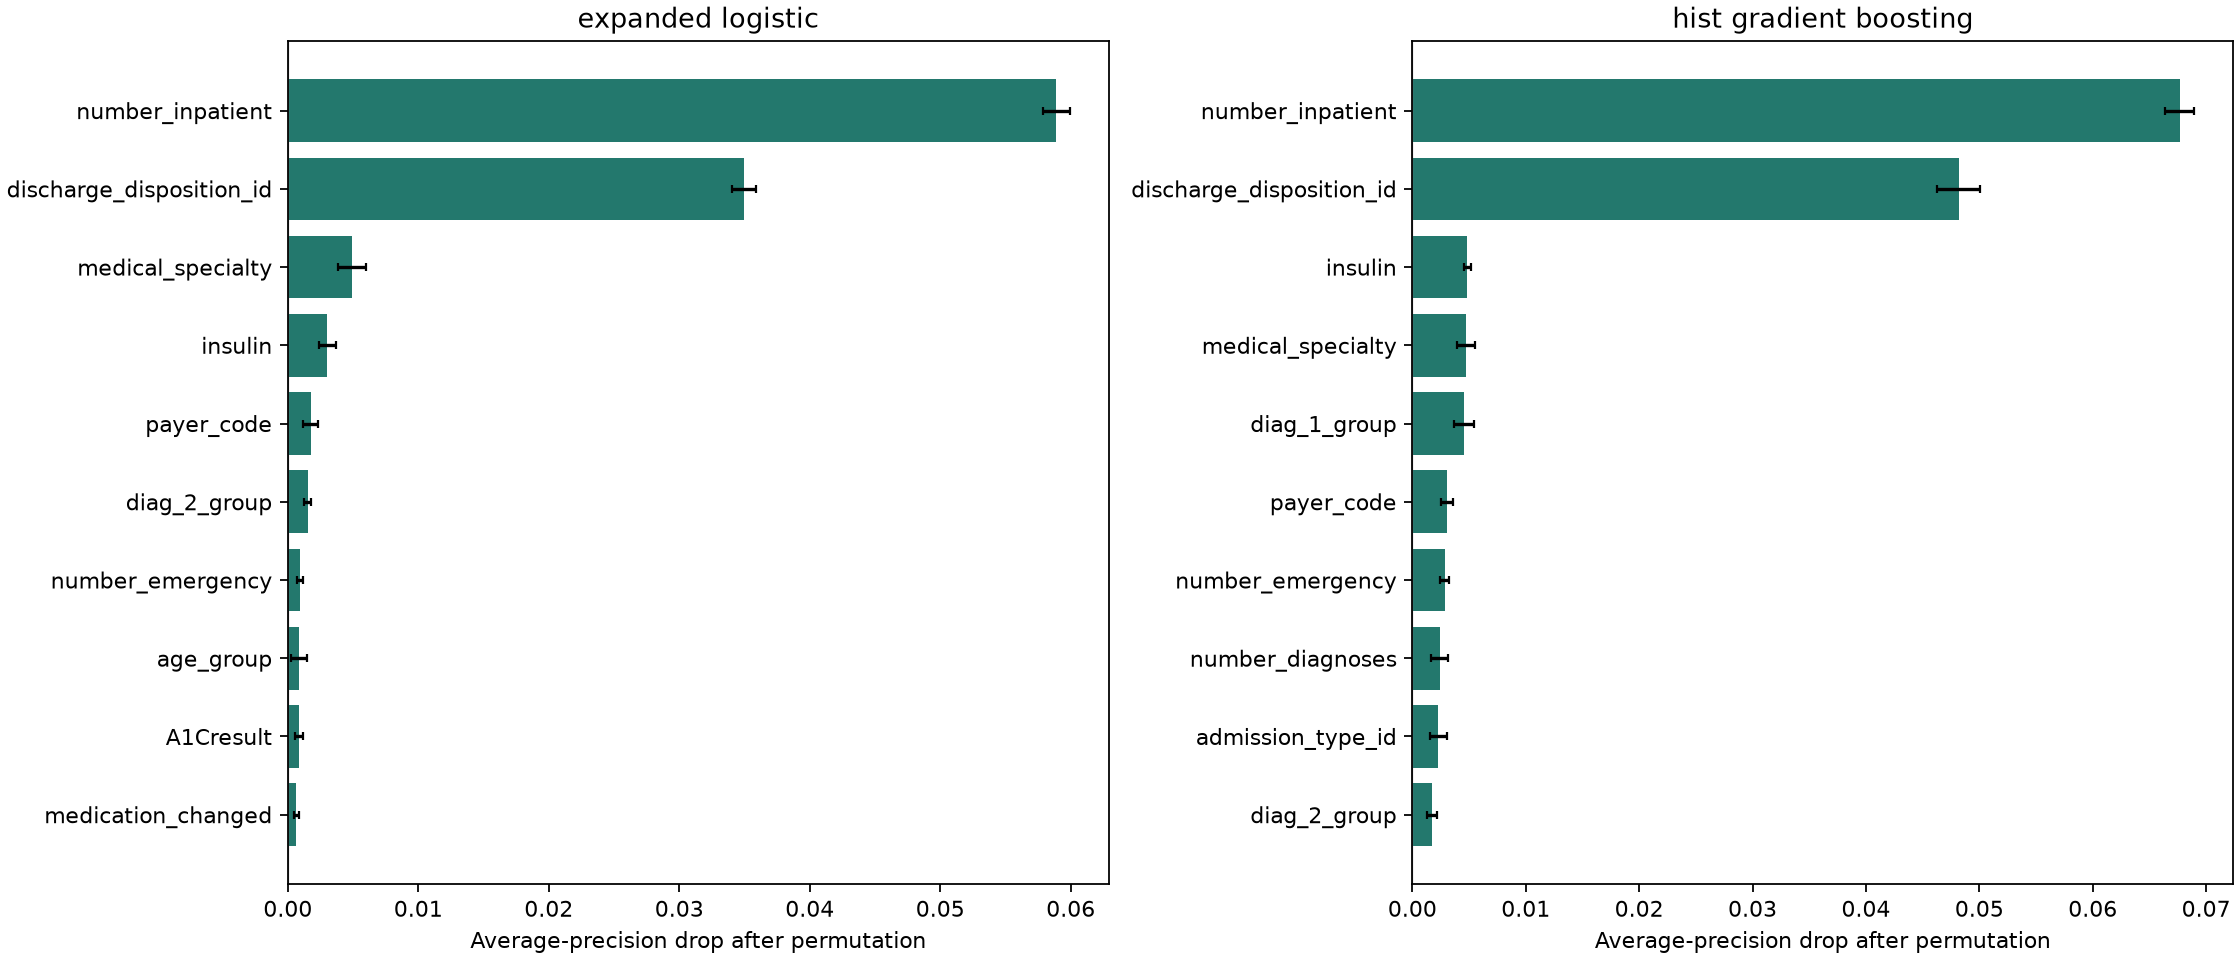

Values plotted in this chart, from the file beside it:
model, feature, metric, mean_score_drop, permutation_sd, repetitions
expanded_logistic, number_inpatient, average_precision, 0.0589, 0.001025, 5
expanded_logistic, number_emergency, average_precision, 0.000916, 0.0002466, 5
expanded_logistic, number_outpatient, average_precision, -5.629236967336637e-05, 3.472181200901874e-05, 5
expanded_logistic, num_medications, average_precision, 0.0003623, 0.0004402, 5
expanded_logistic, number_diagnoses, average_precision, -0.0005822, 0.0005616, 5
expanded_logistic, time_in_hospital, average_precision, -1.3793146040802506e-05, 4.2763429334477065e-05, 5
expanded_logistic, num_lab_procedures, average_precision, 9.983168441703439e-05, 0.0001329, 5
expanded_logistic, num_procedures, average_precision, 0.0002679, 0.0002217, 5
expanded_logistic, medication_changed, average_precision, 0.0006433, 0.0001962, 5
expanded_logistic, age_group, average_precision, 0.0008803, 0.0006158, 5
expanded_logistic, gender, average_precision, 1.4540535551305078e-05, 0.0001516, 5
expanded_logistic, race, average_precision, 2.575786914932321e-06, 0.0002204, 5
expanded_logistic, diag_1_group, average_precision, 1.9530483797858265e-05, 0.0004392, 5
expanded_logistic, diag_2_group, average_precision, 0.00152, 0.0002926, 5
expanded_logistic, diag_3_group, average_precision, 0.0005339, 0.0002936, 5
expanded_logistic, insulin, average_precision, 0.003028, 0.0006497, 5
expanded_logistic, A1Cresult, average_precision, 0.0008656, 0.0003146, 5
expanded_logistic, max_glu_serum, average_precision, 1.1236372478096168e-05, 6.795347557454049e-05, 5
expanded_logistic, admission_type_id, average_precision, 0.0002899, 0.0001478, 5
expanded_logistic, discharge_disposition_id, average_precision, 0.03498, 0.0009175, 5
expanded_logistic, payer_code, average_precision, 0.001747, 0.0005823, 5
expanded_logistic, medical_specialty, average_precision, 0.004923, 0.001106, 5
expanded_logistic, number_inpatient, roc_auc, 0.05472, 0.003055, 5
expanded_logistic, number_emergency, roc_auc, 0.00103, 0.0002978, 5
expanded_logistic, number_outpatient, roc_auc, 1.583573720471687e-05, 7.07207148873194e-05, 5
expanded_logistic, num_medications, roc_auc, 0.001642, 0.001069, 5
expanded_logistic, number_diagnoses, roc_auc, 0.00386, 0.0007547, 5
expanded_logistic, time_in_hospital, roc_auc, 0.0001256, 9.558704067164252e-05, 5
expanded_logistic, num_lab_procedures, roc_auc, 0.000263, 0.0001517, 5
expanded_logistic, num_procedures, roc_auc, 0.0002137, 0.0003046, 5
expanded_logistic, medication_changed, roc_auc, 0.0004536, 0.0003332, 5
expanded_logistic, age_group, roc_auc, 0.00141, 0.0008032, 5
expanded_logistic, gender, roc_auc, 0.0002012, 0.0003513, 5
expanded_logistic, race, roc_auc, -0.0002389, 0.0002742, 5
expanded_logistic, diag_1_group, roc_auc, 0.003358, 0.0004436, 5
expanded_logistic, diag_2_group, roc_auc, 0.001146, 0.0005919, 5
expanded_logistic, diag_3_group, roc_auc, 0.0006538, 0.0007966, 5
expanded_logistic, insulin, roc_auc, 0.005555, 0.001226, 5
expanded_logistic, A1Cresult, roc_auc, 0.0007732, 0.0007573, 5
expanded_logistic, max_glu_serum, roc_auc, 1.9375369172514034e-05, 0.0001398, 5
expanded_logistic, admission_type_id, roc_auc, 0.0007118, 0.000533, 5
expanded_logistic, discharge_disposition_id, roc_auc, 0.04462, 0.002652, 5
expanded_logistic, payer_code, roc_auc, 0.002413, 0.001697, 5
expanded_logistic, medical_specialty, roc_auc, 0.009856, 0.00153, 5
hist_gradient_boosting, number_inpatient, average_precision, 0.06768, 0.001276, 5
hist_gradient_boosting, number_emergency, average_precision, 0.002854, 0.0003812, 5
hist_gradient_boosting, number_outpatient, average_precision, 0.0009319, 0.0002131, 5
hist_gradient_boosting, num_medications, average_precision, 0.0009483, 0.000439, 5
hist_gradient_boosting, number_diagnoses, average_precision, 0.002402, 0.0007278, 5
hist_gradient_boosting, time_in_hospital, average_precision, 0.001602, 0.0006605, 5
hist_gradient_boosting, num_lab_procedures, average_precision, 0.000518, 0.0005927, 5
hist_gradient_boosting, num_procedures, average_precision, 0.0002977, 0.0001206, 5
hist_gradient_boosting, medication_changed, average_precision, -0.0002282, 0.0001844, 5
hist_gradient_boosting, age_group, average_precision, 0.001543, 0.0001761, 5
hist_gradient_boosting, gender, average_precision, -0.0001605, 0.0002938, 5
hist_gradient_boosting, race, average_precision, 0.001565, 0.0004236, 5
hist_gradient_boosting, diag_1_group, average_precision, 0.004543, 0.0008699, 5
hist_gradient_boosting, diag_2_group, average_precision, 0.001735, 0.000433, 5
hist_gradient_boosting, diag_3_group, average_precision, 0.0007025, 0.0002023, 5
hist_gradient_boosting, insulin, average_precision, 0.004839, 0.0003225, 5
... 28 more rows
